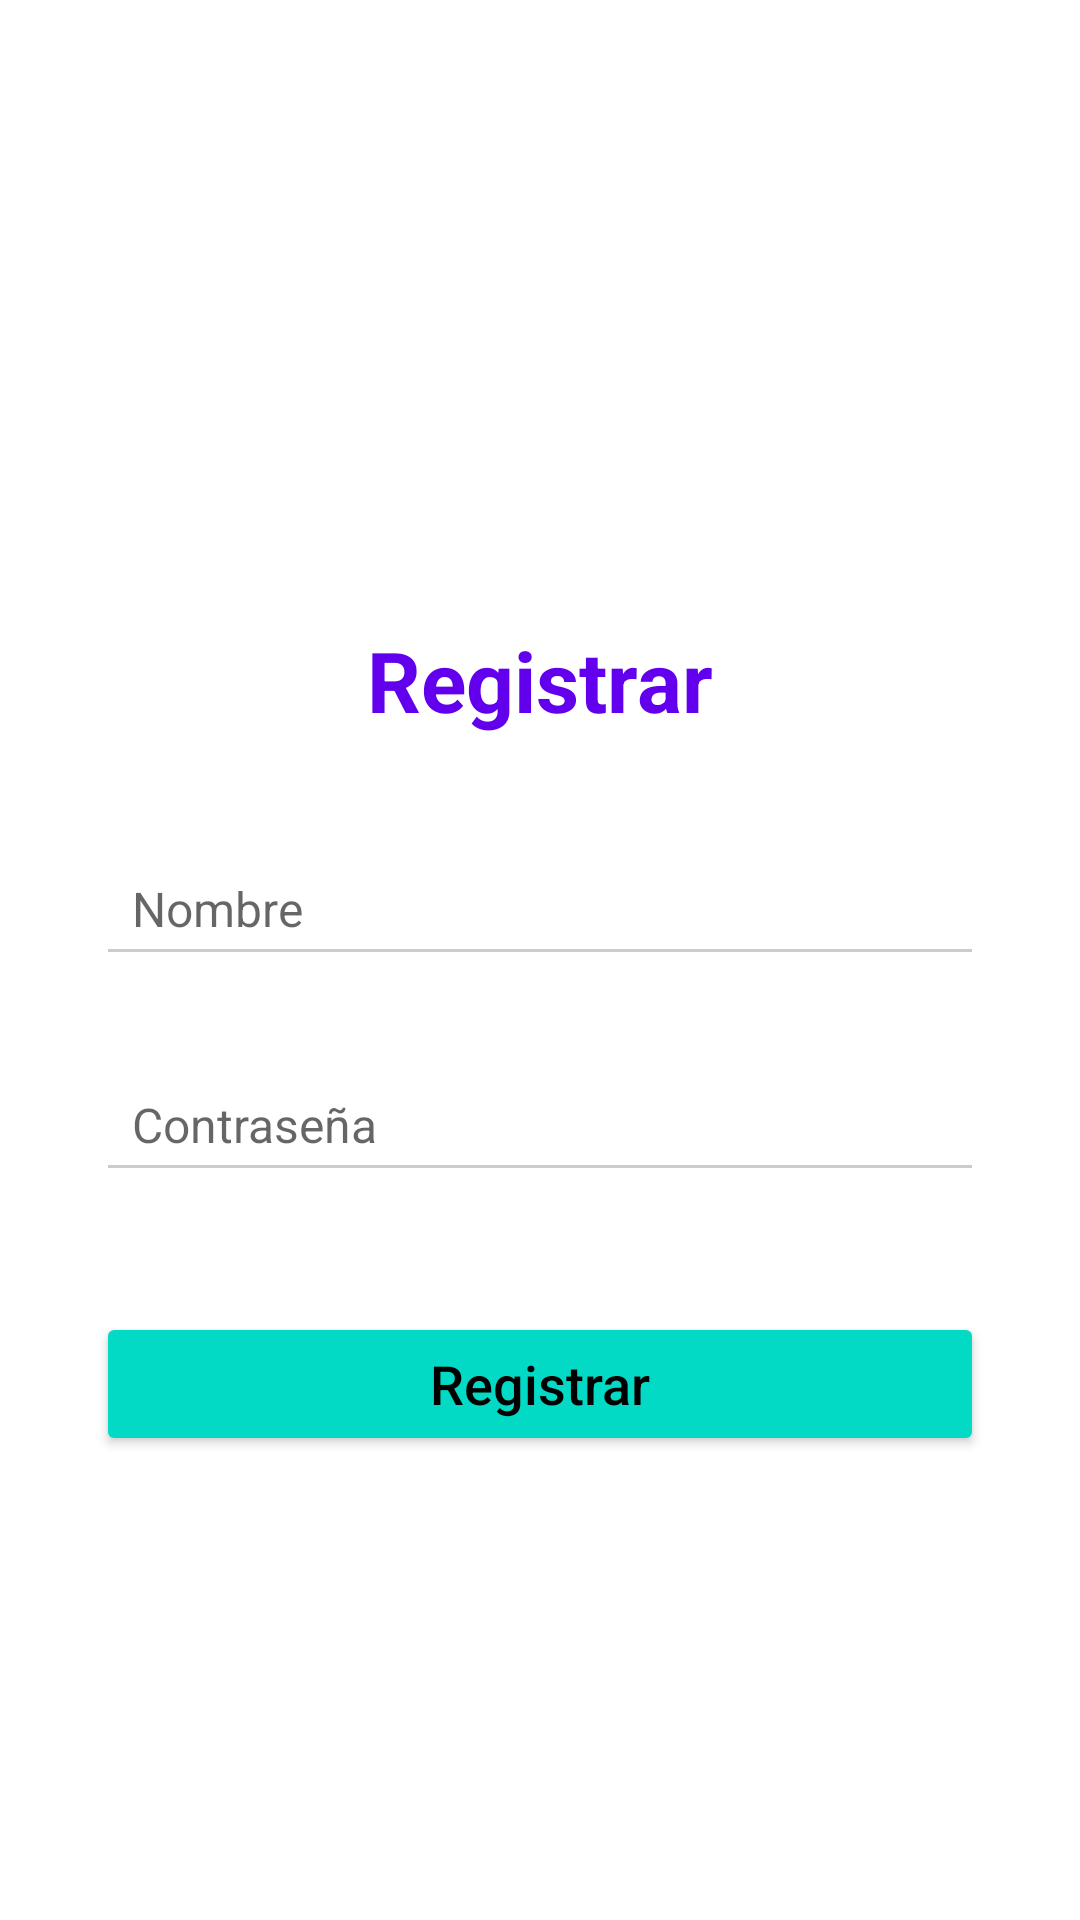

Write the Android layout XML for this screen, with the resource values it uses.
<!-- AndroidManifest.xml: application theme Theme.AppCompat.Light.NoActionBar -->
<!-- res/layout/activiry_register.xml -->
<?xml version="1.0" encoding="utf-8"?>
<androidx.constraintlayout.widget.ConstraintLayout
    xmlns:android="http://schemas.android.com/apk/res/android"
    xmlns:app="http://schemas.android.com/apk/res-auto"
    android:layout_width="match_parent"
    android:layout_height="match_parent"
    android:padding="32dp"
    android:background="#FFFFFF">

    <ImageView
        android:id="@+id/imgLogo"
        android:layout_width="120dp"
        android:layout_height="120dp"
        android:src="@drawable/logo_tfg"
        android:contentDescription="Logo de PaTareas"
        android:scaleType="fitCenter"
        app:layout_constraintTop_toTopOf="parent"
        app:layout_constraintStart_toStartOf="parent"
        app:layout_constraintEnd_toEndOf="parent"
        android:layout_marginTop="24dp" />

    <TextView
        android:id="@+id/tvRegisterTitle"
        android:layout_width="wrap_content"
        android:layout_height="wrap_content"
        android:text="Registrar"
        android:textSize="28sp"
        android:textStyle="bold"
        android:textColor="#6200EE"
        app:layout_constraintTop_toBottomOf="@id/imgLogo"
        app:layout_constraintStart_toStartOf="parent"
        app:layout_constraintEnd_toEndOf="parent"
        android:layout_marginTop="32dp" />

    <EditText
        android:id="@+id/Nombre"
        android:layout_width="0dp"
        android:layout_height="48dp"
        android:hint="Nombre"
        android:inputType="textPersonName"
        android:textColor="#333333"
        android:textSize="16sp"
        android:backgroundTint="#CCCCCC"
        android:layout_marginTop="32dp"
        android:paddingStart="12dp"
        android:paddingEnd="12dp"
        app:layout_constraintTop_toBottomOf="@id/tvRegisterTitle"
        app:layout_constraintStart_toStartOf="parent"
        app:layout_constraintEnd_toEndOf="parent" />

    <EditText
        android:id="@+id/Password"
        android:layout_width="0dp"
        android:layout_height="48dp"
        android:hint="Contraseña"
        android:inputType="textPassword"
        android:textColor="#333333"
        android:textSize="16sp"
        android:backgroundTint="#CCCCCC"
        android:layout_marginTop="24dp"
        android:paddingStart="12dp"
        android:paddingEnd="12dp"
        app:layout_constraintTop_toBottomOf="@id/Nombre"
        app:layout_constraintStart_toStartOf="parent"
        app:layout_constraintEnd_toEndOf="parent" />

    <Button
        android:id="@+id/btnRegister"
        android:layout_width="0dp"
        android:layout_height="48dp"
        android:text="Registrar"
        android:backgroundTint="#03DAC5"
        android:textColor="#000000"
        android:textAllCaps="false"
        android:textSize="18sp"
        android:layout_marginTop="40dp"
        app:layout_constraintTop_toBottomOf="@id/Password"
        app:layout_constraintStart_toStartOf="parent"
        app:layout_constraintEnd_toEndOf="parent" />

</androidx.constraintlayout.widget.ConstraintLayout>
<!-- resources referenced by this layout -->
<resources>

</resources>
